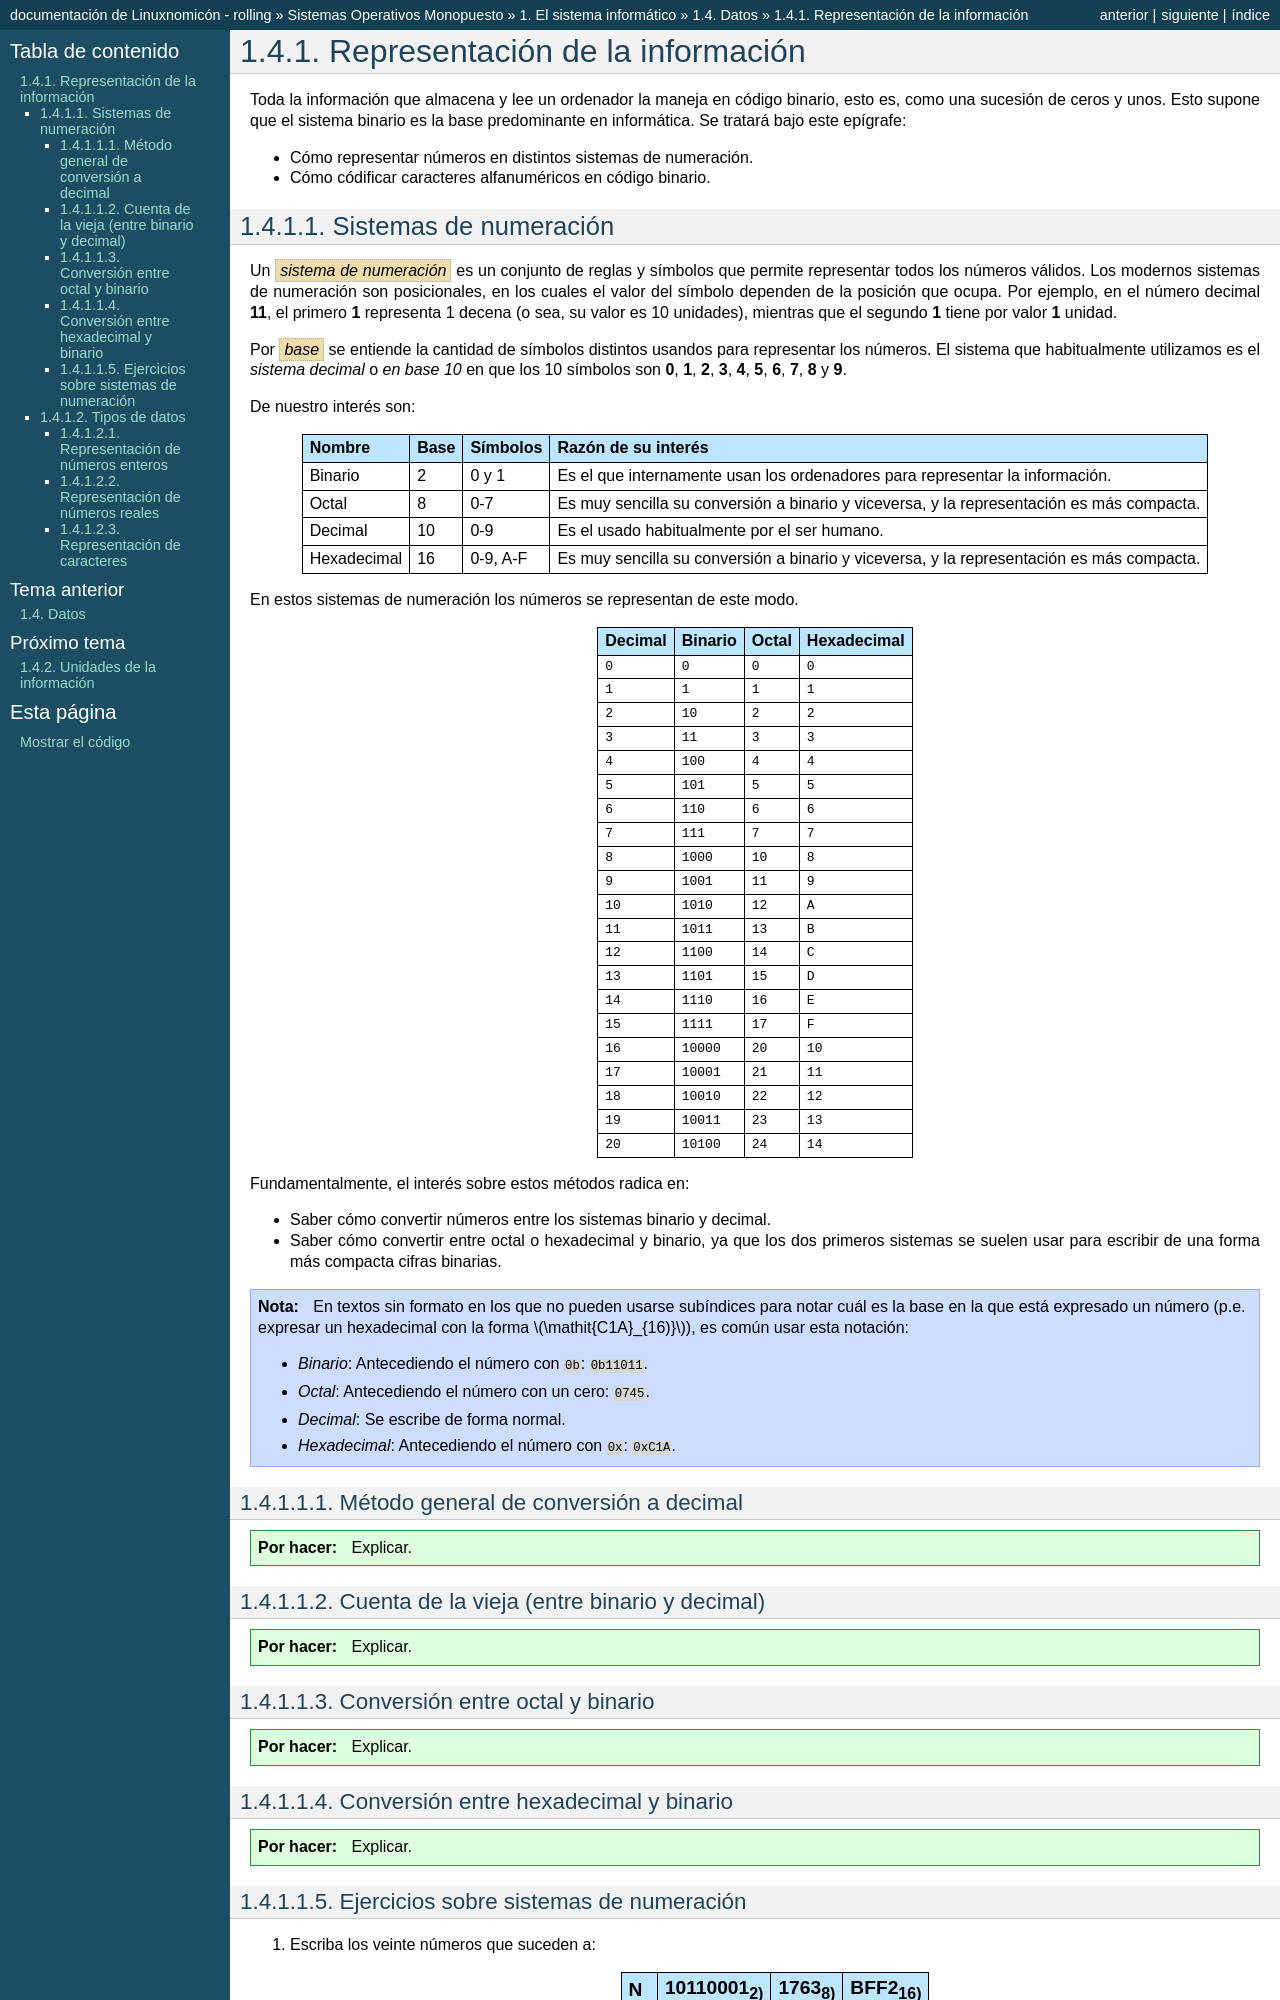

repository: sio2sio2/doc-linux · page: guias/0222.som/01.si/04.datos/01.repr.html · generator: sphinx

Representación de la información
********************************
Toda la información que almacena y lee un ordenador la maneja en código binario,
esto es, como una sucesión de ceros y unos. Esto supone que el sistema binario
es la base predominante en informática. Se tratará bajo este epígrafe:

- Cómo representar números en distintos sistemas de numeración.
- Cómo códificar caracteres alfanuméricos en código binario.

Sistemas de numeración
======================
Un :dfn:`sistema de numeración` es un conjunto de reglas y símbolos que permite
representar todos los números válidos. Los modernos sistemas de numeración son
posicionales, en los cuales el valor del símbolo dependen de la posición que
ocupa. Por ejemplo, en el número decimal **11**, el primero **1** representa 1
decena (o sea, su valor es 10 unidades), mientras que el segundo **1** tiene por
valor **1** unidad.

Por :dfn:`base` se entiende la cantidad de símbolos distintos usandos para
representar los números. El sistema que habitualmente utilizamos es el *sistema
decimal* o *en base 10* en que los 10 símbolos son **0**, **1**, **2**, **3**,
**4**, **5**, **6**, **7**, **8** y **9**.

De nuestro interés son:

+-------------+------+----------+--------------------------------------------------+
| Nombre      | Base | Símbolos | Razón de su interés                              |
+=============+======+==========+==================================================+
| Binario     |   2  |  0 y 1   | Es el que internamente usan los ordenadores para |
|             |      |          | representar la información.                      |
+-------------+------+----------+--------------------------------------------------+
| Octal       |   8  |  0-7     | Es muy sencilla su conversión a binario y        |
|             |      |          | viceversa, y la representación es más compacta.  |
+-------------+------+----------+--------------------------------------------------+
| Decimal     |  10  |  0-9     | Es el usado habitualmente por el ser humano.     |
+-------------+------+----------+--------------------------------------------------+
| Hexadecimal |  16  | 0-9, A-F | Es muy sencilla su conversión a binario y        |
|             |      |          | viceversa, y la representación es más compacta.  |
+-------------+------+----------+--------------------------------------------------+

En estos sistemas de numeración los números se representan de este modo.

.. table::
   :class: numeracion

   ======== ======== ======= ============
   Decimal  Binario  Octal   Hexadecimal 
   ======== ======== ======= ============
   0         0       0       0
   1         1       1       1
   2         10      2       2
   3         11      3       3
   4         100     4       4
   5         101     5       5
   6         110     6       6
   7         111     7       7
   8         1000    10      8
   9         1001    11      9
   10        1010    12      A
   11        1011    13      B
   12        1100    14      C
   13        1101    15      D
   14        1110    16      E
   15        1111    17      F
   16        10000   20      10
   17        10001   21      11
   18        10010   22      12
   19        10011   23      13
   20        10100   24      14
   ======== ======== ======= ============

Fundamentalmente, el interés sobre estos métodos radica en:

- Saber cómo convertir números entre los sistemas binario y decimal.
- Saber cómo convertir entre octal o hexadecimal y binario, ya que los dos
  primeros sistemas se suelen usar para escribir de una forma más compacta
  cifras binarias.

.. note:: En textos sin formato en los que no pueden usarse subíndices para
   notar cuál es la base en la que está expresado un número (p.e. expresar un
   hexadecimal con la forma :math:`\mathit{C1A}_{16)}`), es común usar esta
   notación:

   - *Binario*: Antecediendo el número con ``0b``: ``0b11011``.
   - *Octal*: Antecediendo el número con un cero: ``0745``.
   - *Decimal*: Se escribe de forma normal.
   - *Hexadecimal*: Antecediendo el número con ``0x``: ``0xC1A``.

Método general de conversión a decimal
--------------------------------------

.. todo:: Explicar.


Cuenta de la vieja (entre binario y decimal)
--------------------------------------------

.. todo:: Explicar.

Conversión entre octal y binario
--------------------------------

.. todo:: Explicar.

Conversión entre hexadecimal y binario
--------------------------------------

.. todo:: Explicar.

.. include:: /guias/0222.som/99.ejercicios/010.repr.rst
